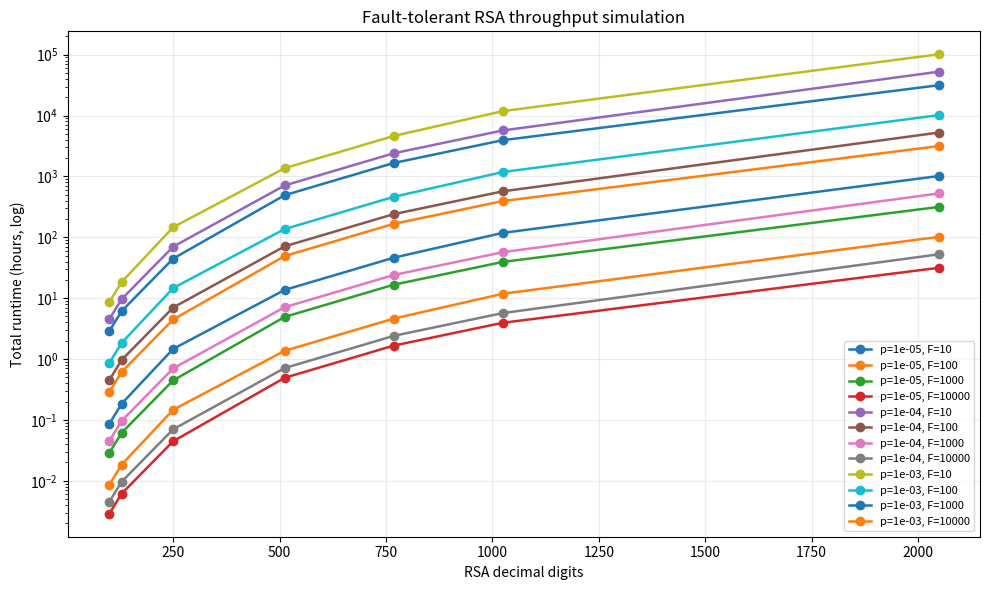
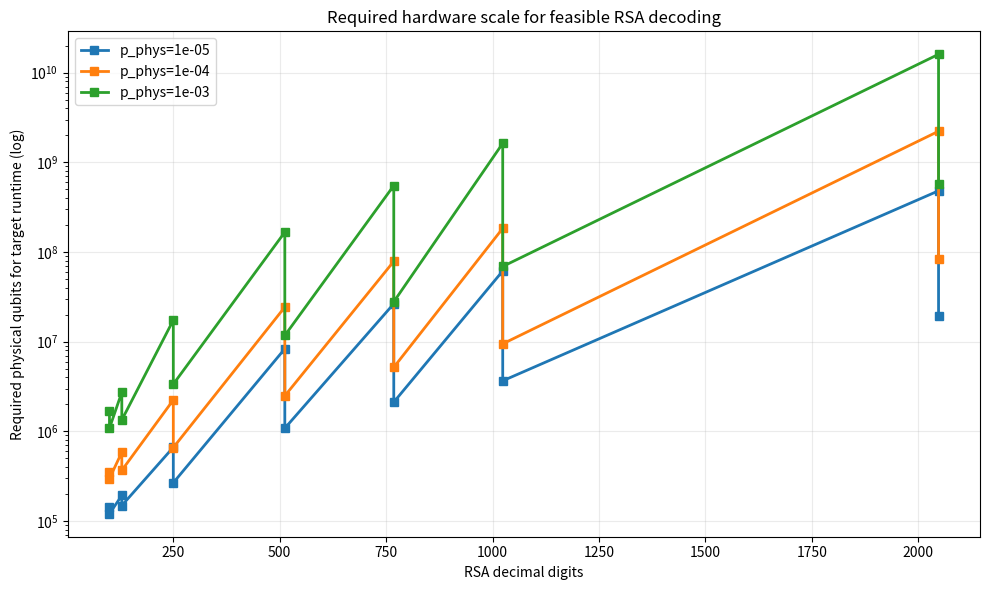

The matplotlib source for these figures, in order:
import json
import math
import time
from dataclasses import dataclass
from pathlib import Path
from typing import Dict, List

import matplotlib.pyplot as plt
import numpy as np


@dataclass
class FTParams:
    code_cycle_us: float = 1.0
    factory_logical_qubits: int = 150
    factory_yield: float = 0.8
    factory_latency_cycles_per_d: float = 8.0
    physical_qubits_per_logical_per_d2: float = 3.0


def shor_resource_estimate(decimal_digits: int) -> Dict[str, float]:
    n_bits = int(math.ceil(decimal_digits * math.log2(10)))
    logical_qubits = int(2 * n_bits + 3)
    t_count = float(40.0 * (n_bits**3))
    return {
        "decimal_digits": decimal_digits,
        "n_bits": n_bits,
        "logical_qubits": logical_qubits,
        "t_count": t_count,
    }


def logical_error_per_t_gate(p_phys: float, d: int) -> float:
    # Surface-code style scaling approximation.
    return 0.1 * (100.0 * p_phys) ** ((d + 1) / 2.0)


def select_code_distance(p_phys: float, total_t_count: float) -> Dict[str, float]:
    target_logical_error = 1.0 / (100.0 * max(total_t_count, 1.0))
    for d in range(5, 128, 2):
        p_l = logical_error_per_t_gate(p_phys, d)
        if p_l <= target_logical_error:
            return {
                "code_distance": d,
                "logical_error_per_t": p_l,
                "target_logical_error": target_logical_error,
            }

    d = 127
    p_l = logical_error_per_t_gate(p_phys, d)
    return {
        "code_distance": d,
        "logical_error_per_t": p_l,
        "target_logical_error": target_logical_error,
    }


def throughput_t_per_sec(factory_count: int, code_distance: int, ft: FTParams) -> float:
    latency_us = ft.factory_latency_cycles_per_d * code_distance * ft.code_cycle_us
    single_factory_rate = (1e6 / max(latency_us, 1e-9)) * ft.factory_yield
    return factory_count * single_factory_rate


def physical_qubit_overhead(
    logical_algo_qubits: int,
    factory_count: int,
    code_distance: int,
    ft: FTParams,
) -> float:
    total_logical = logical_algo_qubits + factory_count * ft.factory_logical_qubits
    return total_logical * ft.physical_qubits_per_logical_per_d2 * (code_distance**2)


def evaluate_rsa_case(
    digits: int,
    p_phys: float,
    factory_count: int,
    ft: FTParams,
) -> Dict[str, float]:
    res = shor_resource_estimate(digits)
    d_sel = select_code_distance(p_phys, res["t_count"])

    tps = throughput_t_per_sec(factory_count, d_sel["code_distance"], ft)
    total_seconds = res["t_count"] / max(tps, 1e-12)
    phys_qubits = physical_qubit_overhead(
        logical_algo_qubits=res["logical_qubits"],
        factory_count=factory_count,
        code_distance=d_sel["code_distance"],
        ft=ft,
    )

    return {
        "decimal_digits": digits,
        "n_bits": res["n_bits"],
        "t_count": res["t_count"],
        "logical_qubits": res["logical_qubits"],
        "p_phys": p_phys,
        "factory_count": factory_count,
        "code_distance": d_sel["code_distance"],
        "logical_error_per_t": d_sel["logical_error_per_t"],
        "target_logical_error": d_sel["target_logical_error"],
        "throughput_t_per_sec": tps,
        "total_runtime_hours": total_seconds / 3600.0,
        "physical_qubits_total": phys_qubits,
    }


def required_hardware_for_target_runtime(
    digits: int,
    p_phys: float,
    target_hours: float,
    ft: FTParams,
) -> Dict[str, float]:
    res = shor_resource_estimate(digits)
    d_sel = select_code_distance(p_phys, res["t_count"])

    single_factory_tps = throughput_t_per_sec(1, d_sel["code_distance"], ft)
    required_tps = res["t_count"] / max(target_hours * 3600.0, 1e-12)
    factories_needed = int(math.ceil(required_tps / max(single_factory_tps, 1e-12)))

    phys_qubits = physical_qubit_overhead(
        logical_algo_qubits=res["logical_qubits"],
        factory_count=factories_needed,
        code_distance=d_sel["code_distance"],
        ft=ft,
    )

    return {
        "decimal_digits": digits,
        "p_phys": p_phys,
        "target_hours": target_hours,
        "code_distance": d_sel["code_distance"],
        "factories_needed": factories_needed,
        "required_physical_qubits": phys_qubits,
        "required_tps": required_tps,
    }


def render_runtime_plot(results: List[Dict[str, float]], out_path: Path) -> None:
    plt.figure(figsize=(10, 6))

    combos = sorted(set((r["p_phys"], r["factory_count"]) for r in results))
    for p_phys, factories in combos:
        rows = [r for r in results if r["p_phys"] == p_phys and r["factory_count"] == factories]
        rows.sort(key=lambda x: x["decimal_digits"])
        x = [r["decimal_digits"] for r in rows]
        y = [r["total_runtime_hours"] for r in rows]
        plt.plot(x, y, marker="o", linewidth=1.8, label=f"p={p_phys:.0e}, F={factories}")

    plt.yscale("log")
    plt.xlabel("RSA decimal digits")
    plt.ylabel("Total runtime (hours, log)")
    plt.title("Fault-tolerant RSA throughput simulation")
    plt.grid(alpha=0.25)
    plt.legend(fontsize=8)
    plt.tight_layout()
    plt.savefig(out_path, dpi=180)
    plt.close()


def render_required_hardware_curve(required_rows: List[Dict[str, float]], out_path: Path) -> None:
    plt.figure(figsize=(10, 6))
    p_list = sorted(set(r["p_phys"] for r in required_rows))
    for p in p_list:
        rows = [r for r in required_rows if r["p_phys"] == p]
        rows.sort(key=lambda x: x["decimal_digits"])
        x = [r["decimal_digits"] for r in rows]
        y = [r["required_physical_qubits"] for r in rows]
        plt.plot(x, y, marker="s", linewidth=2.0, label=f"p_phys={p:.0e}")

    plt.yscale("log")
    plt.xlabel("RSA decimal digits")
    plt.ylabel("Required physical qubits for target runtime (log)")
    plt.title("Required hardware scale for feasible RSA decoding")
    plt.grid(alpha=0.25)
    plt.legend()
    plt.tight_layout()
    plt.savefig(out_path, dpi=180)
    plt.close()


def build_report(
    results: List[Dict[str, float]],
    required_rows: List[Dict[str, float]],
    data_path: Path,
    runtime_plot: Path,
    hardware_plot: Path,
) -> str:
    # Benchmark assumption for "how far" comparison.
    current_physical_qubits_assumed = 1e6
    current_factory_assumed = 100

    focus = [
        r
        for r in required_rows
        if r["decimal_digits"] in [1024, 2048]
        and abs(r["p_phys"] - 1e-4) < 1e-20
        and abs(r["target_hours"] - 24.0) < 1e-9
    ]

    gap_lines = []
    for row in focus:
        q_gap_orders = math.log10(max(row["required_physical_qubits"] / current_physical_qubits_assumed, 1.0))
        f_gap_orders = math.log10(max(row["factories_needed"] / current_factory_assumed, 1.0))
        gap_lines.append(
            f"- RSA-{row['decimal_digits']}（24小时目标, p=1e-4）: 物理比特缺口约 `10^{q_gap_orders:.2f}` 倍，"
            f"工厂并行缺口约 `10^{f_gap_orders:.2f}` 倍"
        )

    lines = [
        "# 容错并行吞吐仿真报告（不执行破解）",
        "",
        "## 1. 目标",
        "",
        "按并行蒸馏工厂数量估算 RSA-100 到 RSA-2048 的 T 门吞吐与总耗时，",
        "并加入物理门错误率、码距与物理比特开销，评估达到“可行破解”所需硬件规模。",
        "",
        "## 2. 模型设定",
        "",
        "- 算法复杂度：Shor 资源估计（逻辑比特与 T 门数量级）",
        "- 容错模型：表面码近似 `p_L ≈ 0.1*(100*p_phys)^((d+1)/2)`",
        "- 蒸馏并行：工厂数 `F` 线性提升 T 态吞吐",
        "- 目标可行性：给定总耗时门槛（本报告使用 24 小时）反推所需硬件规模",
        "",
        "## 3. 吞吐与耗时样例（节选）",
        "",
        "| RSA位数 | p_phys | 工厂数F | 码距d | 吞吐(T/s) | 总耗时(h) | 物理比特总量 |",
        "|---|---:|---:|---:|---:|---:|---:|",
    ]

    sample_rows = [
        r for r in results if r["decimal_digits"] in [100, 512, 1024, 2048] and r["factory_count"] in [100, 1000]
    ]
    sample_rows.sort(key=lambda x: (x["decimal_digits"], x["p_phys"], x["factory_count"]))

    for r in sample_rows:
        lines.append(
            f"| {r['decimal_digits']} | {r['p_phys']:.0e} | {int(r['factory_count'])} | {int(r['code_distance'])} | "
            f"{r['throughput_t_per_sec']:.3e} | {r['total_runtime_hours']:.3e} | {r['physical_qubits_total']:.3e} |"
        )

    lines.extend(
        [
            "",
            "## 4. 可行破解硬件规模曲线（24小时目标）",
            "",
            "| RSA位数 | p_phys | 码距d | 所需工厂数 | 所需物理比特 |",
            "|---|---:|---:|---:|---:|",
        ]
    )

    req_show = [r for r in required_rows if r["decimal_digits"] in [100, 512, 1024, 2048] and abs(r["target_hours"] - 24.0) < 1e-9]
    req_show.sort(key=lambda x: (x["decimal_digits"], x["p_phys"]))
    for r in req_show:
        lines.append(
            f"| {r['decimal_digits']} | {r['p_phys']:.0e} | {int(r['code_distance'])} | {int(r['factories_needed'])} | {r['required_physical_qubits']:.3e} |"
        )

    lines.extend(
        [
            "",
            "## 5. 与当前能力的数量级差距",
            "",
            "假设当前可用能力基线：`1e6` 物理比特、`100` 蒸馏工厂并行。",
            *gap_lines,
            "",
            "## 6. 结论",
            "",
            "1. 并行蒸馏工厂可显著提升 T 门吞吐并缩短总耗时，但 RSA-1024/2048 仍需极大容错硬件规模。",
            "2. 物理门错误率每下降一个量级，可显著降低码距与总物理比特开销。",
            "3. 本仿真给出的是“可执行实破门槛”的工程距离评估，不等于实际执行破解。",
            "",
            "## 7. 附件",
            "",
            f"- 原始数据：`{data_path}`",
            f"- 吞吐耗时图：`{runtime_plot}`",
            f"- 硬件规模曲线：`{hardware_plot}`",
        ]
    )

    return "\n".join(lines) + "\n"


def main() -> None:
    ft = FTParams()

    rsa_digits = [100, 129, 250, 512, 768, 1024, 2048]
    p_phys_list = [1e-3, 1e-4, 1e-5]
    factory_counts = [10, 100, 1000, 10000]

    results: List[Dict[str, float]] = []
    for digits in rsa_digits:
        for p_phys in p_phys_list:
            for f in factory_counts:
                results.append(evaluate_rsa_case(digits, p_phys, f, ft))

    required_rows: List[Dict[str, float]] = []
    for digits in rsa_digits:
        for p_phys in p_phys_list:
            required_rows.append(required_hardware_for_target_runtime(digits, p_phys, 24.0, ft))
            required_rows.append(required_hardware_for_target_runtime(digits, p_phys, 24.0 * 30.0, ft))

    ts = int(time.time())
    out_dir = Path("reports")
    out_dir.mkdir(parents=True, exist_ok=True)

    data_path = out_dir / f"ft_rsa_throughput_simulation_{ts}.json"
    runtime_plot = out_dir / f"ft_rsa_runtime_vs_factories_{ts}.png"
    hardware_plot = out_dir / f"ft_rsa_required_hardware_curve_{ts}.png"
    report_path = out_dir / f"容错并行吞吐仿真报告_{ts}.md"

    payload = {
        "ft_params": ft.__dict__,
        "results": results,
        "required_hardware_for_target": required_rows,
    }
    data_path.write_text(json.dumps(payload, ensure_ascii=False, indent=2), encoding="utf-8")

    render_runtime_plot(results, runtime_plot)
    render_required_hardware_curve(required_rows, hardware_plot)
    report = build_report(results, required_rows, data_path, runtime_plot, hardware_plot)
    report_path.write_text(report, encoding="utf-8")

    print("Fault-tolerant RSA throughput simulation completed")
    print(f"Data: {data_path}")
    print(f"Runtime plot: {runtime_plot}")
    print(f"Hardware curve: {hardware_plot}")
    print(f"Report: {report_path}")


if __name__ == "__main__":
    main()
